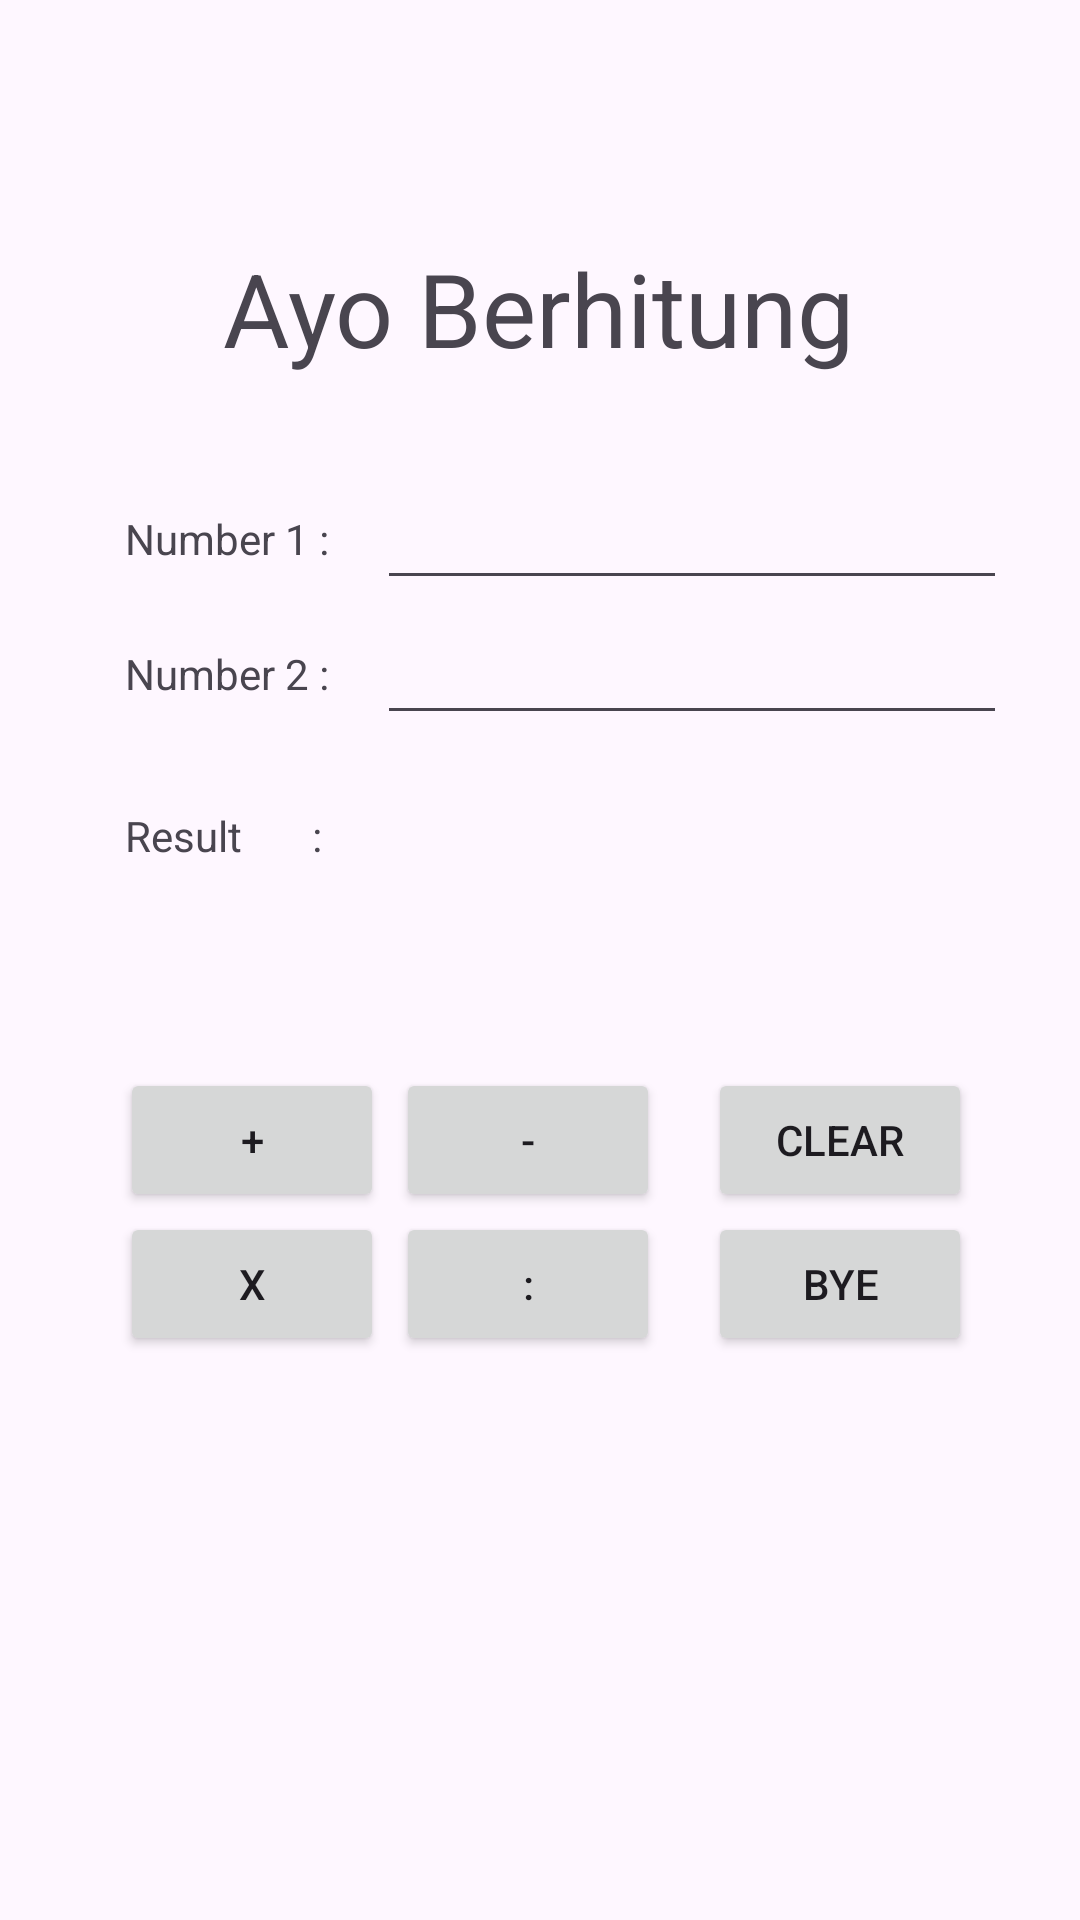

Produce the Android XML layout that renders to this screen, including the resource entries it uses.
<!-- AndroidManifest.xml: application theme Theme.Lk01PSI -->
<!-- res/layout/activity_main_kalkulator.xml -->
<?xml version="1.0" encoding="utf-8"?>
<androidx.constraintlayout.widget.ConstraintLayout xmlns:android="http://schemas.android.com/apk/res/android"
    xmlns:app="http://schemas.android.com/apk/res-auto"
    xmlns:tools="http://schemas.android.com/tools"
    android:layout_width="match_parent"
    android:layout_height="match_parent"
    tools:context=".MainKalkulator">

    <Button
        android:id="@+id/button6"
        android:layout_width="wrap_content"
        android:layout_height="wrap_content"
        android:text="Bye"
        app:layout_constraintBottom_toBottomOf="@+id/button4"
        app:layout_constraintEnd_toEndOf="@+id/button5"
        app:layout_constraintHorizontal_bias="0.0"
        app:layout_constraintStart_toStartOf="@+id/button5"
        app:layout_constraintTop_toBottomOf="@+id/button2"
        app:layout_constraintVertical_bias="0.0" />

    <Button
        android:id="@+id/button5"
        android:layout_width="wrap_content"
        android:layout_height="wrap_content"
        android:text="Clear"
        app:layout_constraintBottom_toTopOf="@+id/button6"
        app:layout_constraintEnd_toEndOf="parent"
        app:layout_constraintHorizontal_bias="0.305"
        app:layout_constraintStart_toEndOf="@+id/button2" />

    <TextView
        android:id="@+id/resultBox"
        android:layout_width="wrap_content"
        android:layout_height="wrap_content"
        android:layout_marginBottom="68dp"
        android:ems="10"
        android:inputType="number"
        app:layout_constraintBottom_toTopOf="@+id/button5"
        app:layout_constraintEnd_toEndOf="@+id/editTextNumber2"
        app:layout_constraintHorizontal_bias="0.0"
        app:layout_constraintStart_toStartOf="@+id/editTextNumber2" />

    <TextView
        android:id="@+id/textView3"
        android:layout_width="wrap_content"
        android:layout_height="wrap_content"
        android:text="Number 2 :"
        app:layout_constraintBottom_toBottomOf="@+id/editTextNumber2"
        app:layout_constraintEnd_toEndOf="@+id/textView2"
        app:layout_constraintStart_toStartOf="@+id/textView2"
        app:layout_constraintTop_toTopOf="@+id/editTextNumber2" />

    <TextView
        android:id="@+id/result"
        android:layout_width="wrap_content"
        android:layout_height="wrap_content"
        android:text="Result       :"
        app:layout_constraintBottom_toBottomOf="@+id/resultBox"
        app:layout_constraintStart_toStartOf="@+id/textView3"
        app:layout_constraintTop_toTopOf="@+id/resultBox" />

    <TextView
        android:id="@+id/textView2"
        android:layout_width="wrap_content"
        android:layout_height="wrap_content"
        android:text="Number 1 :"
        app:layout_constraintBottom_toBottomOf="@+id/editTextNumber"
        app:layout_constraintEnd_toEndOf="parent"
        app:layout_constraintHorizontal_bias="0.143"
        app:layout_constraintStart_toStartOf="parent"
        app:layout_constraintTop_toTopOf="@+id/editTextNumber" />

    <EditText
        android:id="@+id/editTextNumber"
        android:layout_width="wrap_content"
        android:layout_height="wrap_content"
        android:ems="10"
        android:inputType="number"
        app:layout_constraintBottom_toTopOf="@+id/editTextNumber2"
        app:layout_constraintEnd_toEndOf="parent"
        app:layout_constraintHorizontal_bias="0.394"
        app:layout_constraintStart_toEndOf="@+id/textView2"
        app:layout_constraintTop_toBottomOf="@+id/judul2"
        app:layout_constraintVertical_bias="0.905" />

    <EditText
        android:id="@+id/editTextNumber2"
        android:layout_width="wrap_content"
        android:layout_height="wrap_content"
        android:layout_marginBottom="24dp"
        android:ems="10"
        android:inputType="number"
        app:layout_constraintBottom_toTopOf="@+id/resultBox"
        app:layout_constraintEnd_toEndOf="@+id/editTextNumber"
        app:layout_constraintHorizontal_bias="0.0"
        app:layout_constraintStart_toStartOf="@+id/editTextNumber" />

    <Button
        android:id="@+id/button1"
        android:layout_width="wrap_content"
        android:layout_height="wrap_content"
        android:layout_marginStart="40dp"
        android:text="+"
        app:layout_constraintBottom_toTopOf="@+id/button3"
        app:layout_constraintStart_toStartOf="parent"
        app:layout_constraintTop_toBottomOf="@+id/textView4"
        app:layout_constraintVertical_bias="1.0" />

    <Button
        android:id="@+id/button3"
        android:layout_width="wrap_content"
        android:layout_height="wrap_content"
        android:layout_marginStart="40dp"
        android:layout_marginBottom="188dp"
        android:text="x"
        app:layout_constraintBottom_toBottomOf="parent"
        app:layout_constraintStart_toStartOf="parent" />

    <Button
        android:id="@+id/button2"
        android:layout_width="wrap_content"
        android:layout_height="wrap_content"
        android:text="-"
        app:layout_constraintBottom_toBottomOf="@+id/button1"
        app:layout_constraintEnd_toEndOf="@+id/button4"
        app:layout_constraintHorizontal_bias="0.0"
        app:layout_constraintStart_toStartOf="@+id/button4"
        app:layout_constraintTop_toTopOf="@+id/button1"
        app:layout_constraintVertical_bias="0.0" />

    <Button
        android:id="@+id/button4"
        android:layout_width="wrap_content"
        android:layout_height="wrap_content"
        android:layout_marginStart="4dp"
        android:text=":"
        app:layout_constraintStart_toEndOf="@+id/button3"
        app:layout_constraintTop_toBottomOf="@+id/button2" />

    <TextView
        android:id="@+id/judul2"
        android:layout_width="wrap_content"
        android:layout_height="wrap_content"
        android:layout_marginTop="80dp"
        android:text="Ayo Berhitung"
        android:textSize="34sp"
        app:layout_constraintEnd_toEndOf="parent"
        app:layout_constraintHorizontal_bias="0.497"
        app:layout_constraintStart_toStartOf="parent"
        app:layout_constraintTop_toTopOf="parent" />

</androidx.constraintlayout.widget.ConstraintLayout>
<!-- resources referenced by this layout -->
<resources>
  <style name="Theme.Lk01PSI" parent="Base.Theme.Lk01PSI" />
  <style name="Base.Theme.Lk01PSI" parent="Theme.Material3.DayNight.NoActionBar">
          
          
      </style>
</resources>
